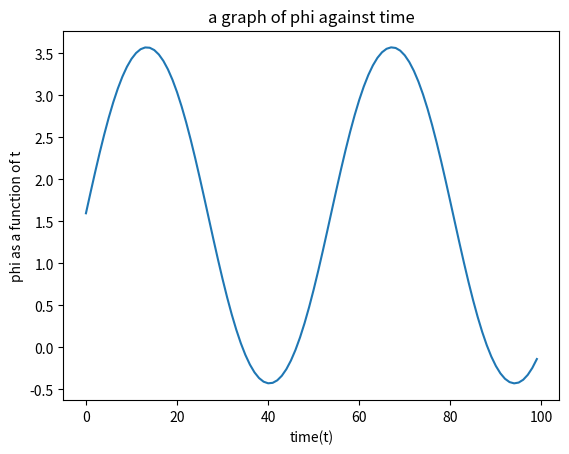

This figure's Python source:
# -*- coding: utf-8 -*-
"""
Created on Wed Mar 20 13:36:20 2024

[redacted]
"""

import matplotlib.pyplot as plt
import numpy as np
import scipy.special as JAm

def const(g,m1,r1,m2,r2):
    return (g*(m1*r1-m2*r2))/(m1*r1**2+m2*r2**2)

m1=1
m2=0.5
r1=0.15
r2=0.35
c1=0.2
c2=0.1
g=9.81
t=1
constant=-(const(g,m1,r1,m2,r2))
#phi1=0.5*(np.pi-4*JAm.ellipj(0.5*np.sqrt((2*constant)+c1)*(t+c2)**2),(4*constant)/(2*constant+c1))
#phi2=0.5*(np.pi+4*JAm.ellipj(0.5*np.sqrt((2*constant+c1)*(t+c2)**2),(4*constant)/(2*constant+c1)))
arg1=(0.5*np.sqrt((2*constant+c1)*(t+c2)**2))*0.1
arg2=((4*constant)/(2*constant+c1))*0.1

ans=JAm.ellipj(arg1,arg2)
cnlist=[]
dnlist=[]
snlist=[]
idk=[]
tlist=[]
for t in range(100):
    arg1=(0.5*np.sqrt((2*constant+c1)*(t+c2)**2))*0.1
    arg2=((4*constant)/(2*constant+c1))*0.1

    ans=JAm.ellipj(arg1,arg2)
    snlist.append(0.5*(np.pi+4*ans[0]))
    cnlist.append(ans[1])
    dnlist.append(ans[2])
    idk.append(ans[3])
    tlist.append(t)
    

plt.plot(tlist,snlist)
plt.xlabel("time(t)")
plt.ylabel("phi as a function of t")
plt.title("a graph of phi against time")
#plt.plot(tlist,cnlist)
#plt.plot(tlist,dnlist)    
#plt.plot(tlist,idk)    
    
    
    
    
    
    
    
    
    
    